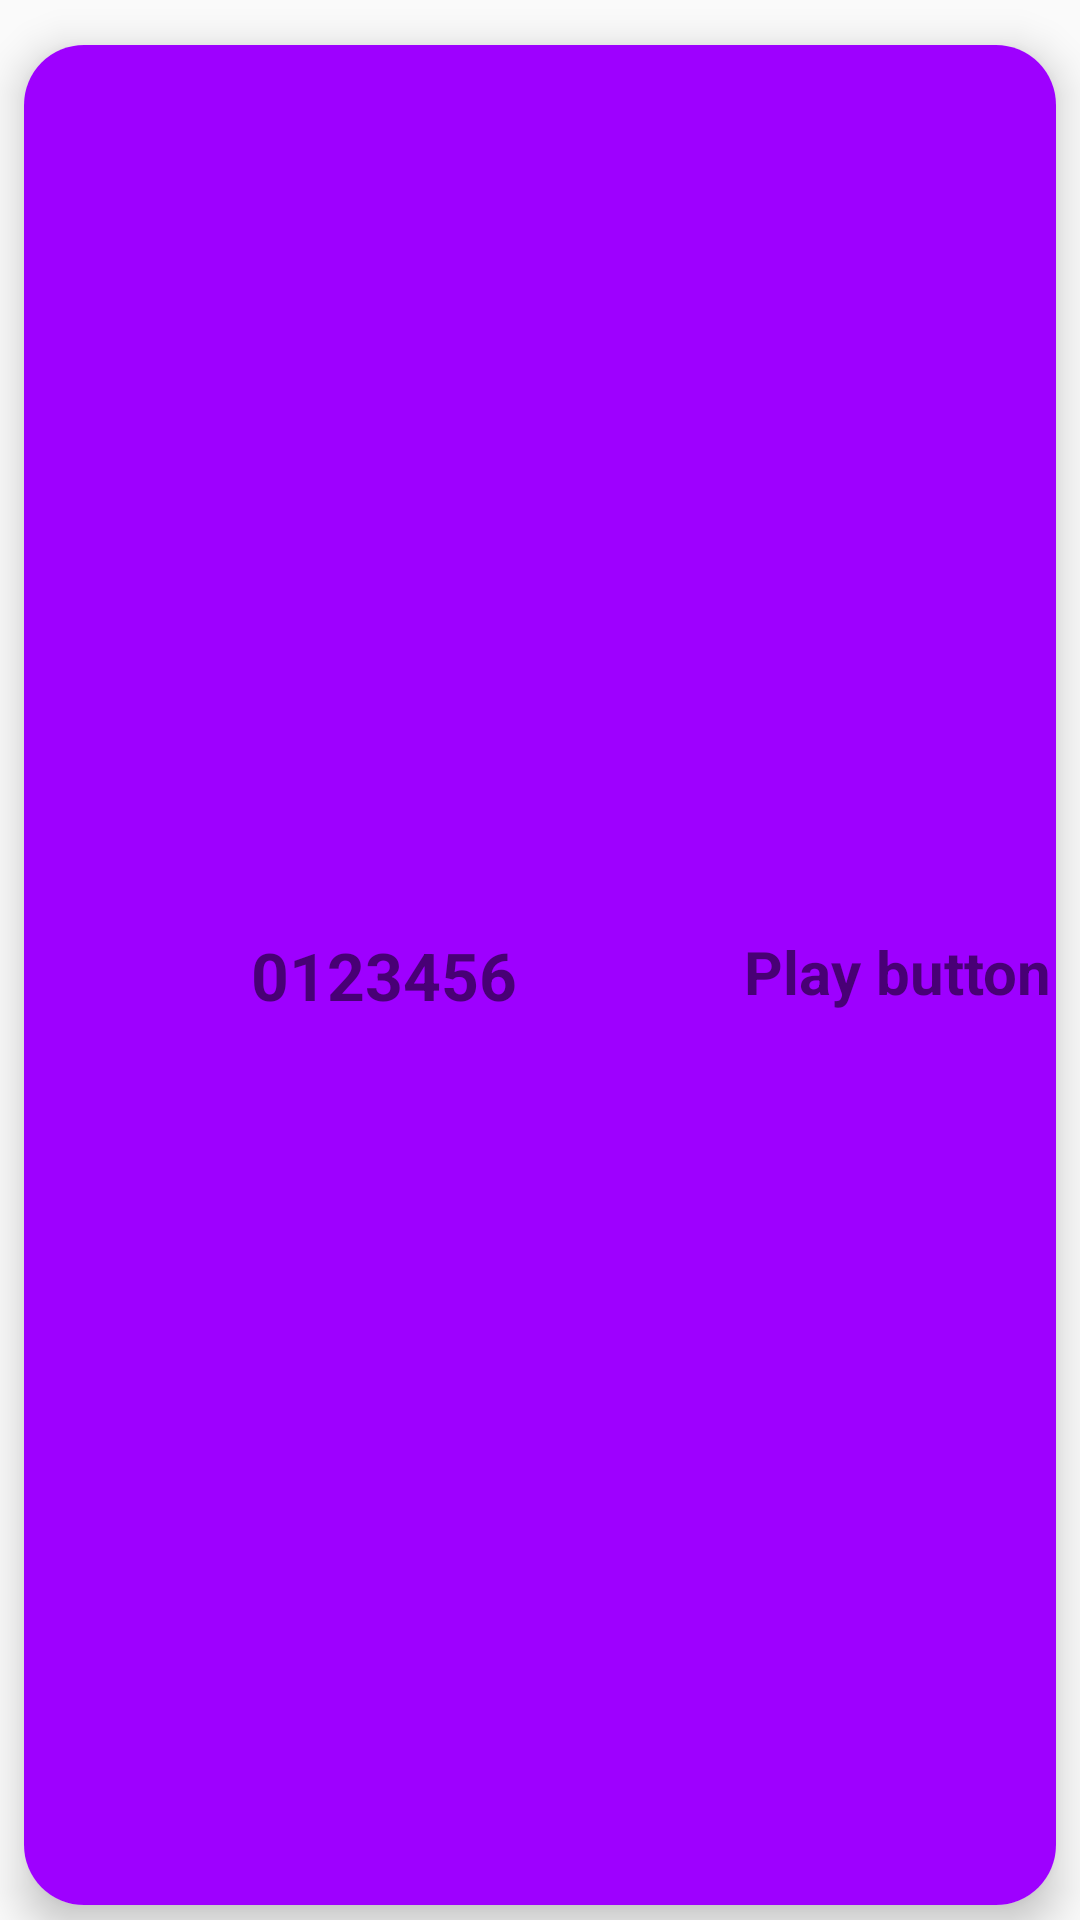

Produce the Android XML layout that renders to this screen, including the resource entries it uses.
<!-- AndroidManifest.xml: application theme Theme.InfotAiMOS -->
<!-- res/layout/media_event_item.xml -->
<?xml version="1.0" encoding="utf-8"?>
<androidx.constraintlayout.widget.ConstraintLayout
    xmlns:android="http://schemas.android.com/apk/res/android"
    xmlns:app="http://schemas.android.com/apk/res-auto"
    xmlns:tools="http://schemas.android.com/tools"
    android:layout_width="match_parent"
    android:layout_height="130dp">

    <androidx.cardview.widget.CardView
        android:layout_width="match_parent"
        android:layout_height="match_parent"
        android:layout_marginTop="15dp"
        android:layout_marginBottom="5dp"
        android:layout_marginStart="8dp"
        android:layout_marginEnd="8dp"
        app:cardCornerRadius="20dp"
        app:cardElevation="8dp"
        app:layout_constraintBottom_toBottomOf="parent"
        app:layout_constraintEnd_toEndOf="parent"
        app:layout_constraintStart_toStartOf="parent"
        app:layout_constraintTop_toTopOf="parent">

        <androidx.constraintlayout.widget.ConstraintLayout
            android:layout_width="match_parent"
            android:layout_height="match_parent"
            android:background="@color/landing_purple"
            tools:layout_editor_absoluteX="0dp"
            tools:layout_editor_absoluteY="110dp">

            <TextView
                android:id="@+id/actionId"
                android:layout_width="200dp"
                android:layout_height="wrap_content"
                android:layout_marginStart="20dp"
                android:text="0123456"
                android:textAlignment="center"
                android:textSize="22sp"
                android:textStyle="bold"
                app:layout_constraintBottom_toBottomOf="parent"
                app:layout_constraintStart_toStartOf="parent"
                app:layout_constraintTop_toTopOf="parent" />

            <TextView
                android:id="@+id/description"
                android:layout_width="wrap_content"
                android:layout_height="wrap_content"
                android:layout_marginStart="20dp"
                android:layout_marginBottom="15dp"
                android:text="Play button"
                android:textSize="20sp"
                android:textStyle="bold"
                app:layout_constraintBottom_toBottomOf="@id/actionId"
                app:layout_constraintStart_toEndOf="@id/actionId"
                app:layout_constraintTop_toTopOf="@id/actionId"
                app:layout_constraintVertical_bias="0.0" />

            <TextView
                android:id="@+id/eventTime"
                android:layout_width="wrap_content"
                android:layout_height="wrap_content"
                android:layout_marginStart="20dp"
                android:layout_marginTop="40dp"
                android:text="Pressed at: 14:41:14"
                android:textSize="20sp"
                android:textStyle="bold"
                app:layout_constraintBottom_toBottomOf="@id/description"
                app:layout_constraintStart_toEndOf="@+id/description"/>
        </androidx.constraintlayout.widget.ConstraintLayout>
    </androidx.cardview.widget.CardView>
</androidx.constraintlayout.widget.ConstraintLayout>
<!-- resources referenced by this layout -->
<resources>
  <color name="landing_purple">#4B2098</color>
  <style name="Theme.InfotAiMOS" parent="Theme.AppCompat.DayNight" />
</resources>
